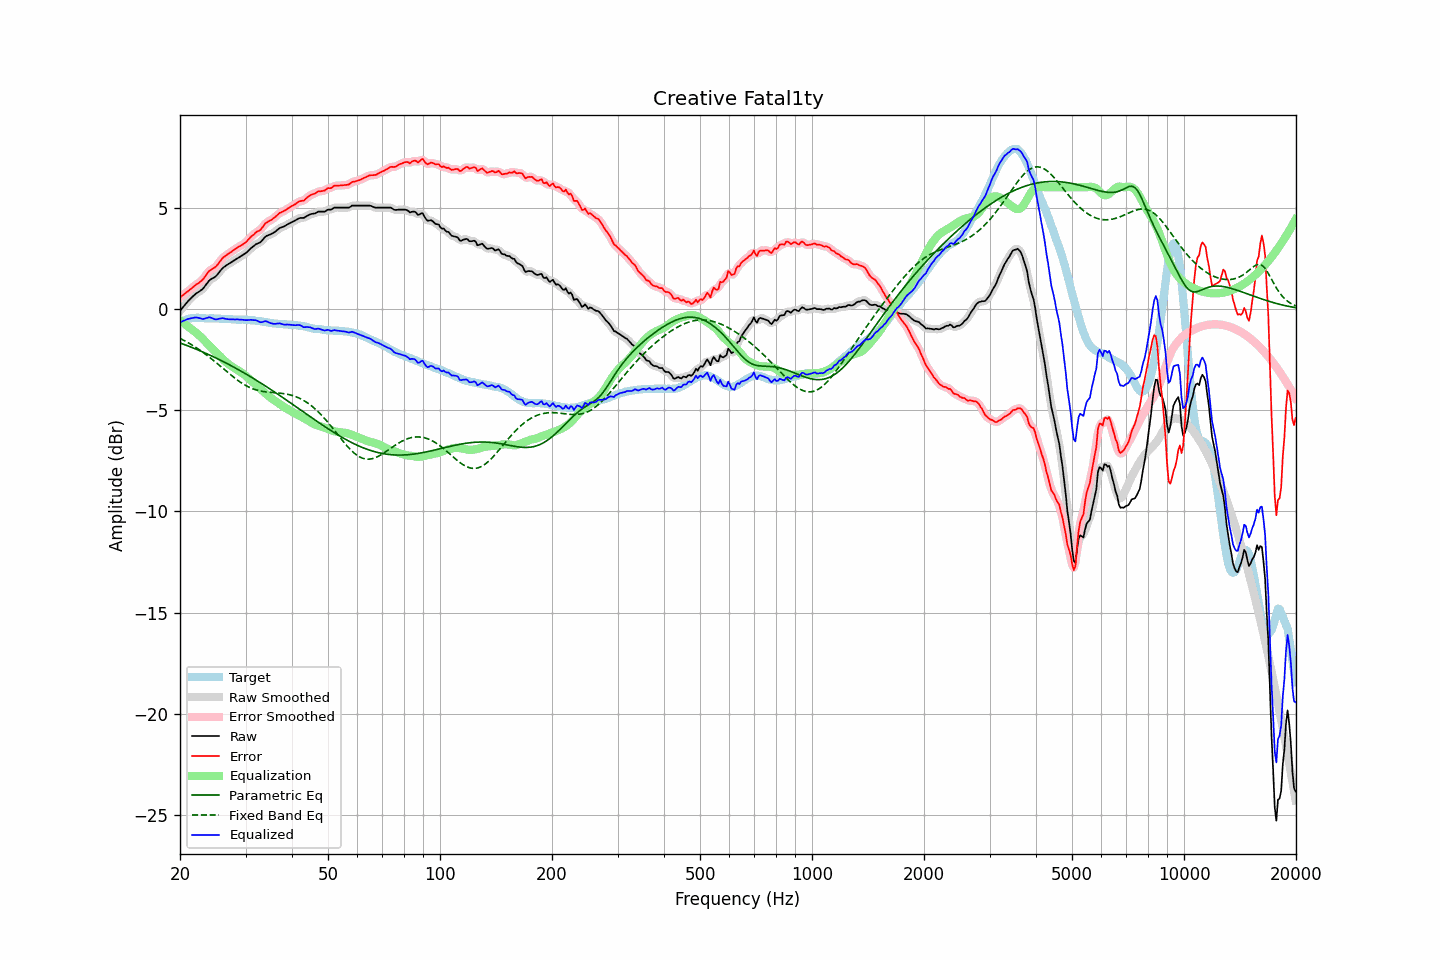

Values plotted in this chart, from the file beside it:
frequency, raw, error, smoothed, error_smoothed, equalization, parametric_eq, fixed_band_eq, equalized_raw, equalized_smoothed, target
20.00, -0.09, 0.57, -0.10, 0.57, -0.57, -1.68, -1.46, -0.66, -0.66, -0.67
20.20, -0.00, 0.62, -0.00, 0.63, -0.63, -1.71, -1.50, -0.63, -0.63, -0.63
20.40, 0.10, 0.68, 0.10, 0.69, -0.69, -1.74, -1.54, -0.59, -0.59, -0.59
20.61, 0.18, 0.75, 0.19, 0.75, -0.75, -1.77, -1.58, -0.57, -0.56, -0.57
20.81, 0.29, 0.82, 0.28, 0.81, -0.81, -1.80, -1.62, -0.53, -0.53, -0.53
21.02, 0.38, 0.86, 0.37, 0.87, -0.88, -1.83, -1.67, -0.50, -0.50, -0.49
21.23, 0.46, 0.94, 0.46, 0.93, -0.94, -1.86, -1.72, -0.48, -0.48, -0.48
21.44, 0.54, 1.00, 0.54, 1.00, -1.00, -1.89, -1.76, -0.46, -0.46, -0.46
21.66, 0.61, 1.06, 0.61, 1.07, -1.06, -1.92, -1.81, -0.44, -0.44, -0.45
21.87, 0.69, 1.14, 0.69, 1.13, -1.12, -1.96, -1.86, -0.43, -0.43, -0.45
22.09, 0.76, 1.20, 0.75, 1.19, -1.18, -1.99, -1.91, -0.42, -0.43, -0.44
22.31, 0.81, 1.25, 0.81, 1.25, -1.24, -2.02, -1.96, -0.44, -0.43, -0.44
22.54, 0.85, 1.30, 0.86, 1.30, -1.31, -2.06, -2.02, -0.46, -0.46, -0.44
22.76, 0.92, 1.37, 0.91, 1.36, -1.39, -2.09, -2.07, -0.47, -0.48, -0.45
22.99, 0.97, 1.43, 0.98, 1.44, -1.47, -2.12, -2.13, -0.51, -0.49, -0.46
23.22, 1.07, 1.53, 1.07, 1.53, -1.55, -2.16, -2.19, -0.49, -0.49, -0.46
23.45, 1.18, 1.65, 1.17, 1.64, -1.64, -2.19, -2.25, -0.46, -0.47, -0.47
23.69, 1.27, 1.75, 1.28, 1.75, -1.72, -2.23, -2.31, -0.45, -0.44, -0.47
23.92, 1.39, 1.86, 1.37, 1.84, -1.80, -2.26, -2.37, -0.41, -0.43, -0.47
24.16, 1.45, 1.91, 1.44, 1.91, -1.88, -2.30, -2.43, -0.43, -0.43, -0.46
24.40, 1.50, 1.96, 1.49, 1.96, -1.96, -2.34, -2.49, -0.46, -0.46, -0.46
24.65, 1.54, 2.01, 1.54, 2.01, -2.03, -2.37, -2.56, -0.50, -0.49, -0.47
24.89, 1.59, 2.06, 1.59, 2.07, -2.11, -2.41, -2.62, -0.52, -0.51, -0.48
25.14, 1.67, 2.14, 1.67, 2.15, -2.18, -2.45, -2.69, -0.52, -0.51, -0.48
25.39, 1.77, 2.24, 1.76, 2.24, -2.26, -2.49, -2.76, -0.50, -0.50, -0.48
25.65, 1.86, 2.35, 1.87, 2.35, -2.34, -2.53, -2.82, -0.48, -0.48, -0.49
25.91, 1.96, 2.46, 1.96, 2.45, -2.43, -2.57, -2.89, -0.46, -0.47, -0.50
26.16, 2.05, 2.54, 2.04, 2.54, -2.51, -2.61, -2.96, -0.46, -0.47, -0.50
26.43, 2.09, 2.59, 2.10, 2.60, -2.58, -2.65, -3.03, -0.49, -0.48, -0.50
26.69, 2.16, 2.65, 2.15, 2.66, -2.66, -2.69, -3.09, -0.50, -0.50, -0.50
26.96, 2.20, 2.71, 2.20, 2.71, -2.72, -2.73, -3.16, -0.51, -0.51, -0.51
27.23, 2.25, 2.77, 2.26, 2.77, -2.78, -2.77, -3.22, -0.52, -0.52, -0.51
27.50, 2.31, 2.82, 2.31, 2.82, -2.83, -2.81, -3.29, -0.52, -0.52, -0.51
27.77, 2.36, 2.88, 2.36, 2.87, -2.88, -2.86, -3.35, -0.52, -0.52, -0.52
28.05, 2.41, 2.93, 2.41, 2.93, -2.93, -2.90, -3.42, -0.52, -0.52, -0.52
28.33, 2.46, 2.99, 2.45, 2.99, -2.98, -2.94, -3.48, -0.52, -0.52, -0.53
28.62, 2.50, 3.04, 2.50, 3.04, -3.03, -2.99, -3.53, -0.52, -0.52, -0.53
28.90, 2.55, 3.08, 2.55, 3.08, -3.08, -3.03, -3.59, -0.53, -0.53, -0.54
29.19, 2.60, 3.13, 2.59, 3.13, -3.13, -3.08, -3.64, -0.53, -0.53, -0.54
29.48, 2.65, 3.17, 2.64, 3.17, -3.19, -3.12, -3.69, -0.54, -0.54, -0.53
29.78, 2.69, 3.23, 2.70, 3.23, -3.25, -3.17, -3.74, -0.55, -0.55, -0.54
30.08, 2.75, 3.28, 2.76, 3.29, -3.31, -3.21, -3.79, -0.56, -0.56, -0.53
30.38, 2.82, 3.37, 2.83, 3.37, -3.38, -3.26, -3.83, -0.56, -0.55, -0.55
30.68, 2.91, 3.46, 2.90, 3.46, -3.45, -3.31, -3.87, -0.55, -0.55, -0.55
30.99, 2.98, 3.55, 2.98, 3.54, -3.53, -3.36, -3.91, -0.54, -0.55, -0.56
31.30, 3.04, 3.61, 3.05, 3.61, -3.59, -3.40, -3.94, -0.55, -0.55, -0.56
31.61, 3.11, 3.67, 3.11, 3.68, -3.66, -3.45, -3.97, -0.56, -0.55, -0.56
31.93, 3.17, 3.76, 3.17, 3.75, -3.73, -3.50, -3.99, -0.56, -0.57, -0.59
32.24, 3.22, 3.81, 3.21, 3.80, -3.80, -3.55, -4.02, -0.59, -0.60, -0.60
32.57, 3.25, 3.84, 3.25, 3.85, -3.88, -3.60, -4.04, -0.63, -0.63, -0.60
32.89, 3.29, 3.90, 3.30, 3.91, -3.95, -3.65, -4.06, -0.66, -0.65, -0.61
33.22, 3.37, 4.00, 3.37, 4.00, -4.02, -3.70, -4.07, -0.65, -0.65, -0.63
33.55, 3.46, 4.09, 3.46, 4.10, -4.09, -3.75, -4.08, -0.63, -0.63, -0.63
33.89, 3.56, 4.21, 3.54, 4.19, -4.16, -3.80, -4.10, -0.60, -0.62, -0.66
34.23, 3.61, 4.26, 3.60, 4.26, -4.23, -3.85, -4.10, -0.62, -0.63, -0.66
34.57, 3.64, 4.31, 3.64, 4.32, -4.30, -3.90, -4.11, -0.66, -0.66, -0.68
34.92, 3.67, 4.36, 3.67, 4.36, -4.36, -3.96, -4.12, -0.70, -0.69, -0.69
35.27, 3.70, 4.40, 3.70, 4.40, -4.43, -4.01, -4.13, -0.72, -0.72, -0.69
35.62, 3.75, 4.46, 3.75, 4.46, -4.48, -4.06, -4.13, -0.74, -0.74, -0.71
35.97, 3.80, 4.52, 3.80, 4.52, -4.54, -4.11, -4.14, -0.74, -0.74, -0.73
... 635 more rows
